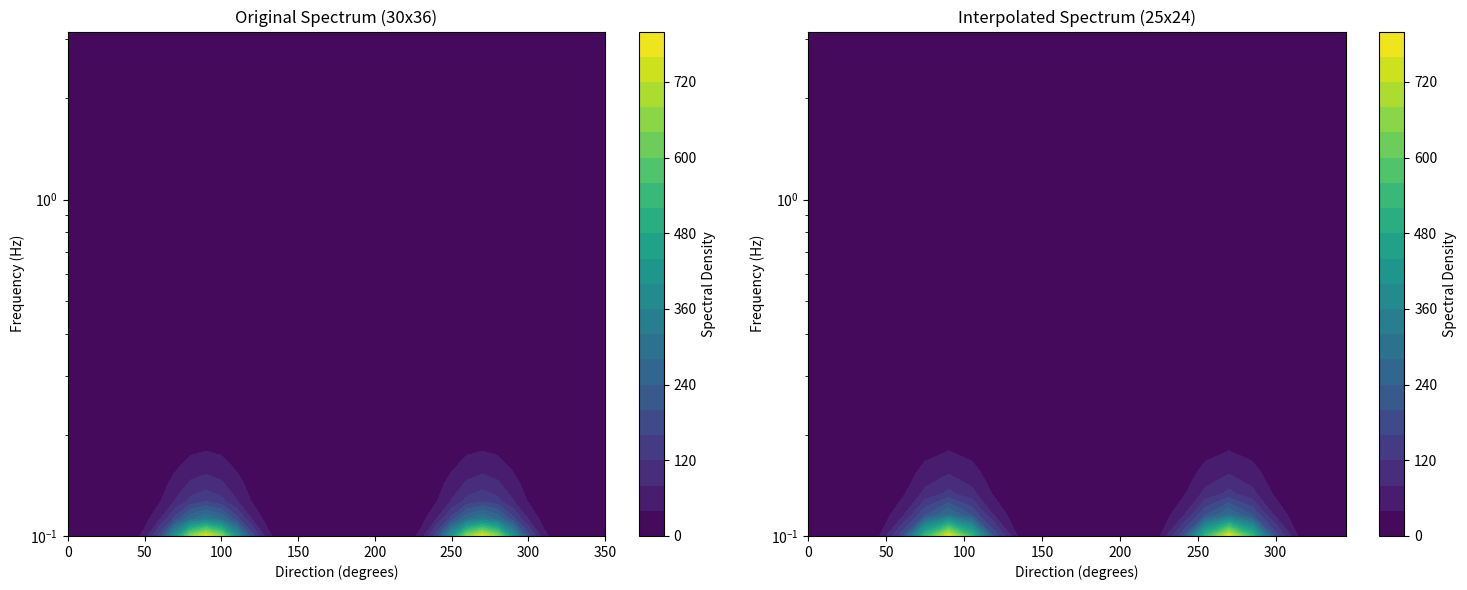
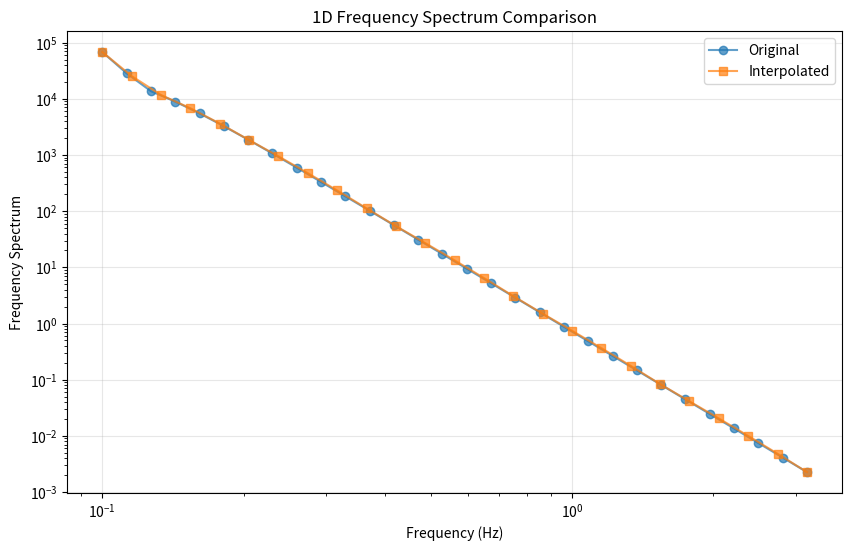

Write the Python code that produced these figures, in order.
#!/usr/bin/env python3
# -*- coding: utf-8 -*-
"""
Created on Sat Jun 28 12:16:59 2025

@author: yuri
"""

import numpy as np
from scipy.interpolate import RegularGridInterpolator
import matplotlib.pyplot as plt

def interpolate_directional_spectrum_x(freq_vec, dir_vec, wave_spectrum,
                                       freq_vec_new, dir_vec_new, 
                                       log_freq_vec=True, 
                                       interp_method='linear'):
    """
    Interpolate a directional wave spectrum to a new frequency-direction grid.
    
    Parameters:
    -----------
    spectrum : array_like, shape (n_freq, n_dir)
        Original directional spectrum values
    freq_orig : array_like, shape (n_freq,)
        Original frequency vector
    dir_orig : array_like, shape (n_dir,)
        Original direction vector (degrees)
    freq_new : array_like, shape (m_freq,)
        Target frequency vector
    dir_new : array_like, shape (m_dir,)
        Target direction vector (degrees)
    log_freq : bool, default=True
        Whether to interpolate in log-frequency space
    method : str, default='linear'
        Interpolation method ('linear', 'nearest', 'cubic')
    
    Returns:
    --------
    spectrum_interp : ndarray, shape (m_freq, m_dir)
        Interpolated directional spectrum
    """
    
    # Handle direction wrapping (0° to 360°)
    dir_vec = np.array(dir_vec) % 360
    dir_vec_new = np.array(dir_vec_new) % 360
    
    # Loop convert into log interpolation in log space if requested
    if log_freq_vec:
        freq_coord_orig = np.log(freq_orig)
        freq_coord_new = np.log(freq_new)
    else:
        freq_coord_orig = freq_orig
        freq_coord_new = freq_new
    
    # Create the interpolator
    interpolator = RegularGridInterpolator((freq_coord_orig, dir_vec),
                                           wave_spectrum, method=interp_method,
                                           bounds_error=False, fill_value=0.0)

    # Create new coordinate grids
    freq_grid, dir_grid = np.meshgrid(freq_coord_new, dir_vec_new, indexing='ij')
    
    # Interpolate
    interpolated_spectrum = interpolator((freq_grid, dir_grid))
    
    return interpolated_spectrum

def create_sample_era5_spectrum():
    """Create a sample ERA5-like directional spectrum for testing."""
    
    # Original ERA5-like grid
    freq_orig = np.logspace(-1, 0.5, 30)  # 30 frequencies, log-spaced
    dir_orig = np.linspace(0, 360, 36, endpoint=False)  # 36 directions
    
    # Create a realistic-looking spectrum
    # Peak frequency around 0.1 Hz, dominant direction around 270°
    F, D = np.meshgrid(freq_orig, dir_orig, indexing='ij')
    
    # JONSWAP-like frequency spectrum
    fp = 0.1  # peak frequency
    gamma = 3.3
    alpha = 0.0081
    
    # Frequency part (JONSWAP)
    freq_spectrum = alpha * (F**-5) * np.exp(-1.25 * (fp/F)**4)
    sigma = np.where(F <= fp, 0.07, 0.09)
    freq_spectrum *= gamma ** np.exp(-0.5 * ((F - fp) / (sigma * fp))**2)
    
    # Directional spreading (cos^2s distribution)
    theta_mean = 270  # degrees
    s = 10  # spreading parameter
    dir_spread = np.cos(np.pi * (D - theta_mean) / 180)**s
    dir_spread = np.maximum(dir_spread, 0)
    
    # Combine frequency and directional components
    spectrum = freq_spectrum * dir_spread
    
    return spectrum, freq_orig, dir_orig

# def interpolate_directional_spectrum(spectrum, freq_orig, dir_orig, freq_new, dir_new, 
#                                    log_freq=True, method='linear'):
#     """
#     Interpolate a directional wave spectrum to a new frequency-direction grid.
    
#     Parameters:
#     -----------
#     spectrum : array_like, shape (n_freq, n_dir)
#         Original directional spectrum values
#     freq_orig : array_like, shape (n_freq,)
#         Original frequency vector
#     dir_orig : array_like, shape (n_dir,)
#         Original direction vector (degrees)
#     freq_new : array_like, shape (m_freq,)
#         Target frequency vector
#     dir_new : array_like, shape (m_dir,)
#         Target direction vector (degrees)
#     log_freq : bool, default=True
#         Whether to interpolate in log-frequency space
#     method : str, default='linear'
#         Interpolation method ('linear', 'nearest', 'cubic')
    
#     Returns:
#     --------
#     spectrum_interp : ndarray, shape (m_freq, m_dir)
#         Interpolated directional spectrum
#     """
    
#     # Handle direction wrapping (0-360 degrees)
#     dir_orig = np.array(dir_orig) % 360
#     dir_new = np.array(dir_new) % 360
    
#     # For frequency interpolation in log space if requested
#     if log_freq:
#         freq_coord_orig = np.log(freq_orig)
#         freq_coord_new = np.log(freq_new)
#     else:
#         freq_coord_orig = freq_orig
#         freq_coord_new = freq_new
    
#     # Create the interpolator
#     interpolator = RegularGridInterpolator(
#         (freq_coord_orig, dir_orig), 
#         spectrum, 
#         method=method,
#         bounds_error=False,
#         fill_value=0.0
#     )
    
#     # Create new coordinate grids
#     freq_grid, dir_grid = np.meshgrid(freq_coord_new, dir_new, indexing='ij')
    
#     # Interpolate
#     spectrum_interp = interpolator((freq_grid, dir_grid))
    
#     return spectrum_interp

def create_sample_era5_spectrum():
    """Create a sample ERA5-like directional spectrum for testing."""
    
    # Original ERA5-like grid
    freq_orig = np.logspace(-1, 0.5, 30)  # 30 frequencies, log-spaced
    dir_orig = np.linspace(0, 360, 36, endpoint=False)  # 36 directions
    
    # Create a realistic-looking spectrum
    # Peak frequency around 0.1 Hz, dominant direction around 270°
    F, D = np.meshgrid(freq_orig, dir_orig, indexing='ij')
    
    # JONSWAP-like frequency spectrum
    fp = 0.1  # peak frequency
    gamma = 3.3
    alpha = 0.0081
    
    # Frequency part (JONSWAP)
    freq_spectrum = alpha * (F**-5) * np.exp(-1.25 * (fp/F)**4)
    sigma = np.where(F <= fp, 0.07, 0.09)
    freq_spectrum *= gamma ** np.exp(-0.5 * ((F - fp) / (sigma * fp))**2)
    
    # Directional spreading (cos^2s distribution)
    theta_mean = 270  # degrees
    s = 10  # spreading parameter
    dir_spread = np.cos(np.pi * (D - theta_mean) / 180)**s
    dir_spread = np.maximum(dir_spread, 0)
    
    # Combine frequency and directional components
    spectrum = freq_spectrum * dir_spread
    
    return spectrum, freq_orig, dir_orig

def plot_spectra_comparison(spectrum_orig, freq_orig, dir_orig, 
                          spectrum_interp, freq_new, dir_new):
    """Plot original and interpolated spectra for comparison."""
    
    fig, (ax1, ax2) = plt.subplots(1, 2, figsize=(15, 6))
    
    # Original spectrum
    F1, D1 = np.meshgrid(freq_orig, dir_orig, indexing='ij')
    im1 = ax1.contourf(D1, F1, spectrum_orig, levels=20, cmap='viridis')
    ax1.set_xlabel('Direction (degrees)')
    ax1.set_ylabel('Frequency (Hz)')
    ax1.set_title(f'Original Spectrum ({spectrum_orig.shape[0]}x{spectrum_orig.shape[1]})')
    ax1.set_yscale('log')
    plt.colorbar(im1, ax=ax1, label='Spectral Density')
    
    # Interpolated spectrum
    F2, D2 = np.meshgrid(freq_new, dir_new, indexing='ij')
    im2 = ax2.contourf(D2, F2, spectrum_interp, levels=20, cmap='viridis')
    ax2.set_xlabel('Direction (degrees)')
    ax2.set_ylabel('Frequency (Hz)')
    ax2.set_title(f'Interpolated Spectrum ({spectrum_interp.shape[0]}x{spectrum_interp.shape[1]})')
    ax2.set_yscale('log')
    plt.colorbar(im2, ax=ax2, label='Spectral Density')
    
    plt.tight_layout()
    plt.show()

# Example usage
if __name__ == "__main__":
    # Create sample ERA5 spectrum (30 freq x 36 dir)
    spectrum_orig, freq_orig, dir_orig = create_sample_era5_spectrum()
    
    print(f"Original spectrum shape: {spectrum_orig.shape}")
    print(f"Original frequency range: {freq_orig[0]:.3f} - {freq_orig[-1]:.3f} Hz")
    print(f"Original direction range: {dir_orig[0]:.1f} - {dir_orig[-1]:.1f} degrees")
    
    # Define new target grid (25 freq x 24 dir)
    freq_new = np.logspace(np.log10(freq_orig[0]), np.log10(freq_orig[-1]), 25)
    dir_new = np.linspace(0, 360, 24, endpoint=False)
    
    print(f"\nTarget frequency range: {freq_new[0]:.3f} - {freq_new[-1]:.3f} Hz")
    print(f"Target direction range: {dir_new[0]:.1f} - {dir_new[-1]:.1f} degrees")
    
    # Interpolate spectrum
    # spectrum_interp = interpolate_directional_spectrum_x(
    #     spectrum_orig, freq_orig, dir_orig, freq_new, dir_new,
    #     log_freq_vec=True, 
    #     interp_method='linear'
    # )
    
    spectrum_interp = interpolate_directional_spectrum_x(
        freq_orig, dir_orig, spectrum_orig, freq_new, dir_new,
        log_freq_vec=True, 
        interp_method='linear'
    )
    
    # def interpolate_directional_spectrum_x(freq_vec, dir_vec, wave_spectrum,
    #                                        freq_vec_new, dir_vec_new, 
    #                                        log_freq_vec=True, 
    #                                        interp_method='linear'):
    
    print(f"\nInterpolated spectrum shape: {spectrum_interp.shape}")
    
    # Compare total energy conservation
    total_energy_orig = np.trapz(np.trapz(spectrum_orig, dir_orig), freq_orig)
    total_energy_interp = np.trapz(np.trapz(spectrum_interp, dir_new), freq_new)
    energy_ratio = total_energy_interp / total_energy_orig
    
    print(f"\nEnergy conservation check:")
    print(f"Original total energy: {total_energy_orig:.6f}")
    print(f"Interpolated total energy: {total_energy_interp:.6f}")
    print(f"Energy ratio: {energy_ratio:.4f}")
    
    # Plot comparison
    plot_spectra_comparison(spectrum_orig, freq_orig, dir_orig,
                          spectrum_interp, freq_new, dir_new)
    
    # Example: Extract 1D frequency spectrum (integrated over directions)
    freq_spectrum_orig = np.trapz(spectrum_orig, dir_orig, axis=1)
    freq_spectrum_interp = np.trapz(spectrum_interp, dir_new, axis=1)
    
    plt.figure(figsize=(10, 6))
    plt.loglog(freq_orig, freq_spectrum_orig, 'o-', label='Original', alpha=0.7)
    plt.loglog(freq_new, freq_spectrum_interp, 's-', label='Interpolated', alpha=0.7)
    plt.xlabel('Frequency (Hz)')
    plt.ylabel('Frequency Spectrum')
    plt.title('1D Frequency Spectrum Comparison')
    plt.legend()
    plt.grid(True, alpha=0.3)
    plt.show()
